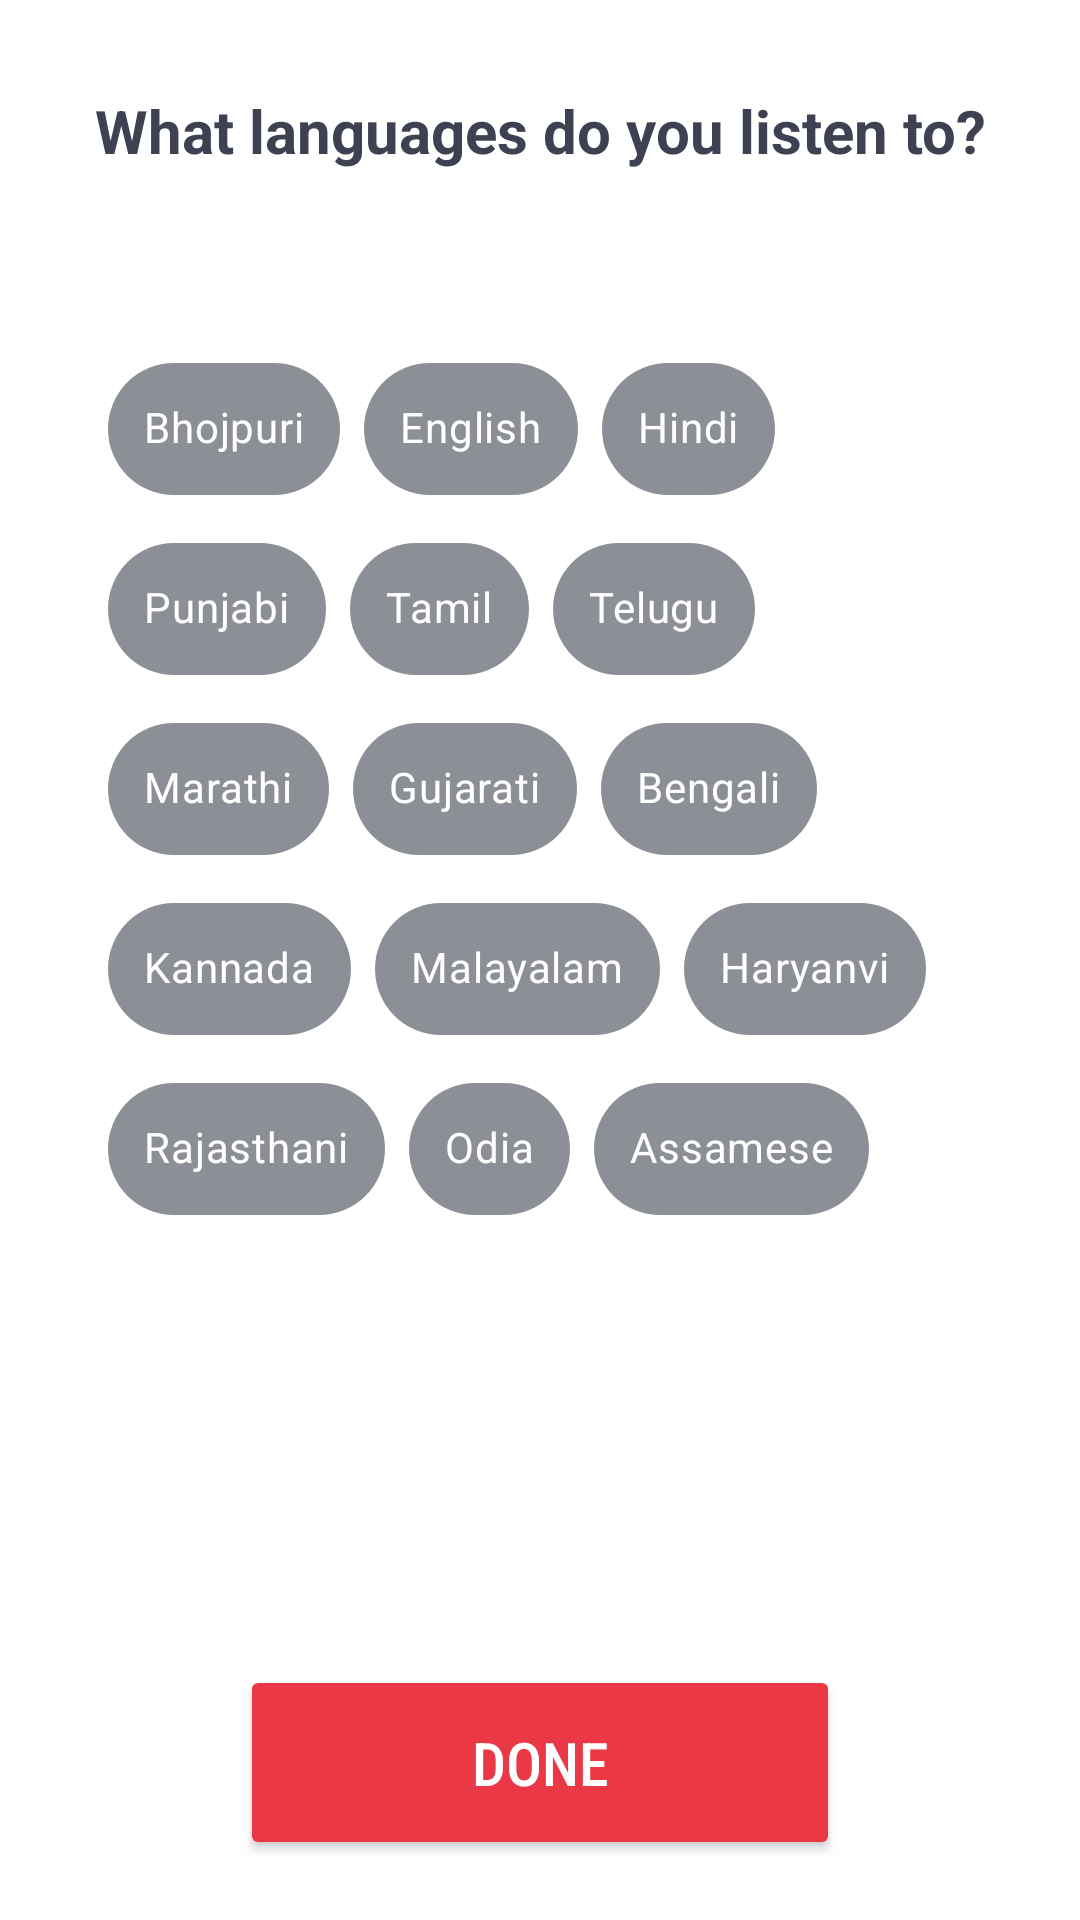

Write the Android layout XML for this screen, with the resource values it uses.
<!-- AndroidManifest.xml: application theme Theme.Musicotion -->
<!-- res/layout/activity_language.xml -->
<?xml version="1.0" encoding="utf-8"?>
<androidx.constraintlayout.widget.ConstraintLayout xmlns:android="http://schemas.android.com/apk/res/android"
    xmlns:app="http://schemas.android.com/apk/res-auto"
    xmlns:tools="http://schemas.android.com/tools"
    android:layout_width="match_parent"
    android:layout_height="match_parent"
    tools:context=".activites.LanguageActivity">

    <TextView
        android:id="@+id/textView"
        android:layout_width="0dp"
        android:layout_height="wrap_content"
        android:layout_marginTop="25dp"
        android:gravity="center_horizontal|center_vertical"
        android:padding="5dp"
        android:text="@string/language_select_head"
        android:textColor="@color/heading"
        android:textSize="20sp"
        android:textStyle="bold"
        app:layout_constraintEnd_toEndOf="parent"
        app:layout_constraintStart_toStartOf="parent"
        app:layout_constraintTop_toTopOf="parent" />

    <com.google.android.material.chip.ChipGroup
        android:id="@+id/chips_group"
        android:layout_width="0dp"
        android:layout_height="0dp"
        android:padding="36dp"
        android:layout_marginTop="15dp"
        app:layout_constraintBottom_toBottomOf="parent"
        app:layout_constraintEnd_toEndOf="parent"
        app:layout_constraintStart_toStartOf="parent"
        app:layout_constraintTop_toBottomOf="@+id/textView"
        app:singleSelection="false">

        <com.google.android.material.chip.Chip
            style="@style/ChipCustomStyle"
            android:layout_width="wrap_content"
            android:layout_height="60dp"
            android:textColor="@color/white"
            app:chipBackgroundColor="@color/bg_chip_state_list"
            android:text="Bhojpuri" />

        <com.google.android.material.chip.Chip
            style="@style/ChipCustomStyle"
            android:layout_width="wrap_content"
            android:layout_height="60dp"
            android:textColor="@color/white"
            app:chipBackgroundColor="@color/bg_chip_state_list"
            android:text="English" />

        <com.google.android.material.chip.Chip
            style="@style/ChipCustomStyle"
            android:layout_width="wrap_content"
            android:layout_height="60dp"
            android:textColor="@color/white"
            app:chipBackgroundColor="@color/bg_chip_state_list"
            android:text="Hindi" />

        <com.google.android.material.chip.Chip
            style="@style/ChipCustomStyle"
            android:layout_width="wrap_content"
            android:layout_height="60dp"
            android:textColor="@color/white"
            app:chipBackgroundColor="@color/bg_chip_state_list"
            android:text="Punjabi" />

        <com.google.android.material.chip.Chip
            style="@style/ChipCustomStyle"
            android:layout_width="wrap_content"
            android:layout_height="60dp"
            android:textColor="@color/white"
            app:chipBackgroundColor="@color/bg_chip_state_list"
            android:text="Tamil" />

        <com.google.android.material.chip.Chip
            style="@style/ChipCustomStyle"
            android:layout_width="wrap_content"
            android:layout_height="60dp"
            android:textColor="@color/white"
            app:chipBackgroundColor="@color/bg_chip_state_list"
            android:text="Telugu" />

        <com.google.android.material.chip.Chip
            style="@style/ChipCustomStyle"
            android:layout_width="wrap_content"
            android:layout_height="60dp"
            android:textColor="@color/white"
            app:chipBackgroundColor="@color/bg_chip_state_list"
            android:text="Marathi" />

        <com.google.android.material.chip.Chip
            style="@style/ChipCustomStyle"
            android:layout_width="wrap_content"
            android:layout_height="60dp"
            android:textColor="@color/white"
            app:chipBackgroundColor="@color/bg_chip_state_list"
            android:text="Gujarati" />

        <com.google.android.material.chip.Chip
            style="@style/ChipCustomStyle"
            android:layout_width="wrap_content"
            android:layout_height="60dp"
            android:textColor="@color/white"
            app:chipBackgroundColor="@color/bg_chip_state_list"
            android:text="Bengali" />

        <com.google.android.material.chip.Chip
            style="@style/ChipCustomStyle"
            android:layout_width="wrap_content"
            android:layout_height="60dp"
            android:textColor="@color/white"
            app:chipBackgroundColor="@color/bg_chip_state_list"
            android:text="Kannada" />

        <com.google.android.material.chip.Chip
            style="@style/ChipCustomStyle"
            android:layout_width="wrap_content"
            android:layout_height="60dp"
            android:textColor="@color/white"
            app:chipBackgroundColor="@color/bg_chip_state_list"
            android:text="Malayalam" />

        <com.google.android.material.chip.Chip
            style="@style/ChipCustomStyle"
            android:layout_width="wrap_content"
            android:layout_height="60dp"
            android:textColor="@color/white"
            app:chipBackgroundColor="@color/bg_chip_state_list"
            android:text="Haryanvi" />

        <com.google.android.material.chip.Chip
            style="@style/ChipCustomStyle"
            android:layout_width="wrap_content"
            android:layout_height="60dp"
            android:textColor="@color/white"
            app:chipBackgroundColor="@color/bg_chip_state_list"
            android:text="Rajasthani" />

        <com.google.android.material.chip.Chip
            style="@style/ChipCustomStyle"
            android:layout_width="wrap_content"
            android:layout_height="60dp"
            android:textColor="@color/white"
            app:chipBackgroundColor="@color/bg_chip_state_list"
            android:text="Odia" />

        <com.google.android.material.chip.Chip
            style="@style/ChipCustomStyle"
            android:layout_width="wrap_content"
            android:layout_height="60dp"
            android:textColor="@color/white"
            app:chipBackgroundColor="@color/bg_chip_state_list"
            android:text="Assamese" />

    </com.google.android.material.chip.ChipGroup>

    <Button
        android:id="@+id/done_btn"
        android:layout_width="200dp"
        android:layout_height="65dp"
        android:text="Done"
        android:textSize="20sp"
        android:fontFamily="sans-serif-condensed-medium"
        android:layout_marginBottom="20dp"
        android:backgroundTint="@color/red_A400"
        android:textColor="@color/white"
        app:layout_constraintBottom_toBottomOf="parent"
        app:layout_constraintEnd_toEndOf="parent"
        app:layout_constraintStart_toStartOf="parent" />


</androidx.constraintlayout.widget.ConstraintLayout>
<!-- resources referenced by this layout -->
<resources>
  <color name="heading">#3E4152</color>
  <color name="red_A400">#ea3847</color>
  <color name="white">#FFFFFFFF</color>
  <string name="language_select_head" translatable="false">What languages do you listen to?</string>
  <style name="ChipCustomStyle" parent="Widget.MaterialComponents.Chip.Action">
          <item name="checkedIconEnabled">false</item>
          <item name="checkedIcon">@null</item>
          <item name="android:checkable">true</item>
          <item name="chipIconVisible">false</item>
          <item name="closeIconVisible">false</item>
      </style>
  <style name="Theme.Musicotion" parent="Theme.MaterialComponents.Light.NoActionBar">
          
          <item name="colorPrimary">@color/black</item>
          <item name="colorPrimaryVariant">@color/heading</item>
          <item name="colorOnPrimary">@color/white</item>
          
          <item name="colorSecondary">@color/heading</item>
          <item name="colorSecondaryVariant">@color/heading</item>
          <item name="colorOnSecondary">@color/black</item>
          
          <item name="android:statusBarColor" tools:targetApi="l">@color/white</item>
          
          <item name="android:windowLightStatusBar">true</item>
      </style>
  <color name="black">#FF000000</color>
</resources>
